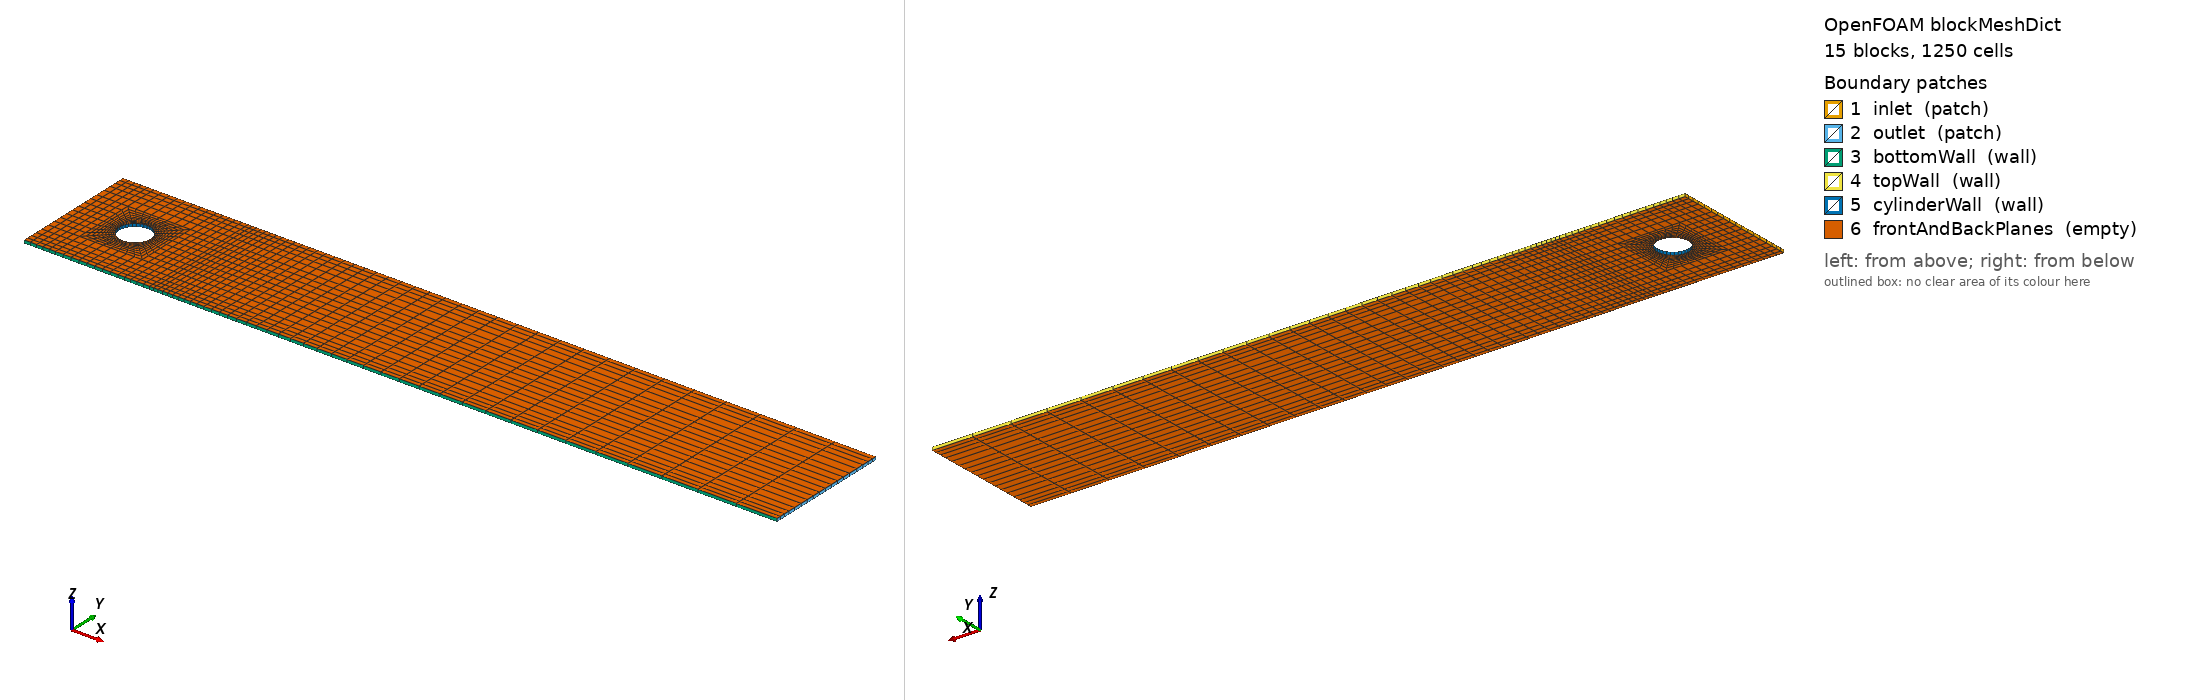

OpenFOAM case: the mesh blockMesh builds from blockMeshDict, 15 block(s), 1250 cells. Boundary patches (legend numbers): 1 inlet (patch), 2 outlet (patch), 3 bottomWall (wall), 4 topWall (wall), 5 cylinderWall (wall), 6 frontAndBackPlanes (empty). Left view from above one corner, right view from below the opposite corner. Boundary conditions: 0 field file(s) under 0/; 0 of 6 drawn patches have an entry in a shipped field file.

=== system/blockMeshDict ===
/*--------------------------------*- C++ -*----------------------------------*\
| =========                 |                                                 |
| \\      /  F ield         | OpenFOAM: The Open Source CFD Toolbox           |
|  \\    /   O peration     | Version:  8                                     |
|   \\  /    A nd           | Website:  https://openfoam.org                  |
|    \\/     M anipulation  |                                                 |
\*---------------------------------------------------------------------------*/
FoamFile
{
    version     2.0;
    format      ascii;
    class       dictionary;
    location    "system";
    object      blockMeshDict;
}

convertToMeters 1;

// ------------------------------------------------------------
// "Book-like" 2D mesh with HOLE (cylinderWall) + O-grid
// Target: 1250 cells total (Nz=1)
// Domain: x=[0,24], y=[0,4.1], z=[-0.05,0.05]
// Cylinder: D=1 => R=0.5, center=(2,2)
// x=[0,4] split into 3 horizontal bands (y=[0,1],[1,3],[3,4.1])
// Middle band contains an O-grid in square x=[1,3], y=[1,3]
// Downstream x=[4,24] graded in x (fine near x=4 -> coarse near x=24)
//
// Cell counts (conformal):
//   x: [0,1]=5, [1,3]=8, [3,4]=5, [4,24]=39
//   y: bottom=5, middle=8, top=5
//   O-grid radial layers = 9
//
// Total cells:
//  bottom: (5+8+5+39)*5 = 285
//  top   : 285
//  mid   : left 5*8 + right 5*8 + downstream 39*8 = 40+40+312
//  ring  : 4*(8*9) = 288
//  sum   : 285+285+40+40+312+288 = 1250
// ------------------------------------------------------------

vertices
(
    // z = -0.05
    (0   0    -0.05)  // 0
    (1   0    -0.05)  // 1
    (3   0    -0.05)  // 2
    (4   0    -0.05)  // 3
    (24  0    -0.05)  // 4

    (0   1    -0.05)  // 5
    (1   1    -0.05)  // 6
    (3   1    -0.05)  // 7
    (4   1    -0.05)  // 8
    (24  1    -0.05)  // 9

    (0   3    -0.05)  // 10
    (1   3    -0.05)  // 11
    (3   3    -0.05)  // 12
    (4   3    -0.05)  // 13
    (24  3    -0.05)  // 14

    (0   4.1  -0.05)  // 15
    (1   4.1  -0.05)  // 16
    (3   4.1  -0.05)  // 17
    (4   4.1  -0.05)  // 18
    (24  4.1  -0.05)  // 19

    // z = +0.05
    (0   0     0.05)  // 20
    (1   0     0.05)  // 21
    (3   0     0.05)  // 22
    (4   0     0.05)  // 23
    (24  0     0.05)  // 24

    (0   1     0.05)  // 25
    (1   1     0.05)  // 26
    (3   1     0.05)  // 27
    (4   1     0.05)  // 28
    (24  1     0.05)  // 29

    (0   3     0.05)  // 30
    (1   3     0.05)  // 31
    (3   3     0.05)  // 32
    (4   3     0.05)  // 33
    (24  3     0.05)  // 34

    (0   4.1   0.05)  // 35
    (1   4.1   0.05)  // 36
    (3   4.1   0.05)  // 37
    (4   4.1   0.05)  // 38
    (24  4.1   0.05)  // 39

    // Inner diagonal points on cylinder (z=-0.05)
    (1.6464466094  1.6464466094  -0.05) // 40
    (2.3535533906  1.6464466094  -0.05) // 41
    (2.3535533906  2.3535533906  -0.05) // 42
    (1.6464466094  2.3535533906  -0.05) // 43

    // Inner diagonal points on cylinder (z=+0.05)
    (1.6464466094  1.6464466094   0.05) // 44
    (2.3535533906  1.6464466094   0.05) // 45
    (2.3535533906  2.3535533906   0.05) // 46
    (1.6464466094  2.3535533906   0.05) // 47
);

blocks
(
    // -------------------------
    // Bottom band y=[0,1] (Ny=5)
    // -------------------------
    hex (0 1 6 5 20 21 26 25)   (5  5 1) simpleGrading (1 2 1)    // x=[0,1]
    hex (1 2 7 6 21 22 27 26)   (8  5 1) simpleGrading (1 2 1)    // x=[1,3]
    hex (2 3 8 7 22 23 28 27)   (5  5 1) simpleGrading (1 2 1)    // x=[3,4]
    hex (3 4 9 8 23 24 29 28)   (39 5 1) simpleGrading (10 2 1)   // x=[4,24]

    // -------------------------
    // Middle band y=[1,3] (Ny=8)
    // -------------------------
    hex (5 6 11 10 25 26 31 30) (5  8 1) simpleGrading (1 1 1)    // x=[0,1]

    // O-grid (4 blocks) in square x=[1,3], y=[1,3]
    // radial layers = 9, graded toward cylinder
    hex (6 7 41 40 26 27 45 44)   (8 9 1) simpleGrading (1 0.30 1) // bottom
    hex (7 12 42 41 27 32 46 45)  (8 9 1) simpleGrading (1 0.30 1) // right
    hex (12 11 43 42 32 31 47 46) (8 9 1) simpleGrading (1 0.30 1) // top
    hex (11 6 40 43 31 26 44 47)  (8 9 1) simpleGrading (1 0.30 1) // left

    hex (7 8 13 12 27 28 33 32) (5  8 1) simpleGrading (1 1 1)    // x=[3,4]
    hex (8 9 14 13 28 29 34 33) (39 8 1) simpleGrading (10 1 1)   // x=[4,24]

    // -------------------------
    // Top band y=[3,4.1] (Ny=5)
    // -------------------------
    hex (10 11 16 15 30 31 36 35) (5  5 1) simpleGrading (1 0.5 1)  // x=[0,1]
    hex (11 12 17 16 31 32 37 36) (8  5 1) simpleGrading (1 0.5 1)  // x=[1,3]
    hex (12 13 18 17 32 33 38 37) (5  5 1) simpleGrading (1 0.5 1)  // x=[3,4]
    hex (13 14 19 18 33 34 39 38) (39 5 1) simpleGrading (10 0.5 1) // x=[4,24]
);

edges
(
    // Cylinder arcs (z=-0.05)
    arc 40 41 (2.0 1.5 -0.05)
    arc 41 42 (2.5 2.0 -0.05)
    arc 42 43 (2.0 2.5 -0.05)
    arc 43 40 (1.5 2.0 -0.05)

    // Cylinder arcs (z=+0.05)
    arc 44 45 (2.0 1.5 0.05)
    arc 45 46 (2.5 2.0 0.05)
    arc 46 47 (2.0 2.5 0.05)
    arc 47 44 (1.5 2.0 0.05)
);

boundary
(
    inlet
    {
        type patch;
        faces
        (
            (0 5 25 20)
            (5 10 30 25)
            (10 15 35 30)
        );
    }

    outlet
    {
        type patch;
        faces
        (
            (4 9 29 24)
            (9 14 34 29)
            (14 19 39 34)
        );
    }

    bottomWall
    {
        type wall;
        faces
        (
            (0 1 21 20)
            (1 2 22 21)
            (2 3 23 22)
            (3 4 24 23)
        );
    }

    topWall
    {
        type wall;
        faces
        (
            (15 16 36 35)
            (16 17 37 36)
            (17 18 38 37)
            (18 19 39 38)
        );
    }

    cylinderWall
    {
        type wall;
        faces
        (
            (40 41 45 44)
            (41 42 46 45)
            (42 43 47 46)
            (43 40 44 47)
        );
    }

    frontAndBackPlanes
    {
        type empty;
        faces
        (
            // z=-0.05 faces
            (0 1 6 5)
            (1 2 7 6)
            (2 3 8 7)
            (3 4 9 8)

            (5 6 11 10)
            (6 7 41 40)
            (7 12 42 41)
            (12 11 43 42)
            (11 6 40 43)
            (7 8 13 12)
            (8 9 14 13)

            (10 11 16 15)
            (11 12 17 16)
            (12 13 18 17)
            (13 14 19 18)

            // z=+0.05 faces
            (20 21 26 25)
            (21 22 27 26)
            (22 23 28 27)
            (23 24 29 28)

            (25 26 31 30)
            (26 27 45 44)
            (27 32 46 45)
            (32 31 47 46)
            (31 26 44 47)
            (27 28 33 32)
            (28 29 34 33)

            (30 31 36 35)
            (31 32 37 36)
            (32 33 38 37)
            (33 34 39 38)
        );
    }
);

mergePatchPairs();
